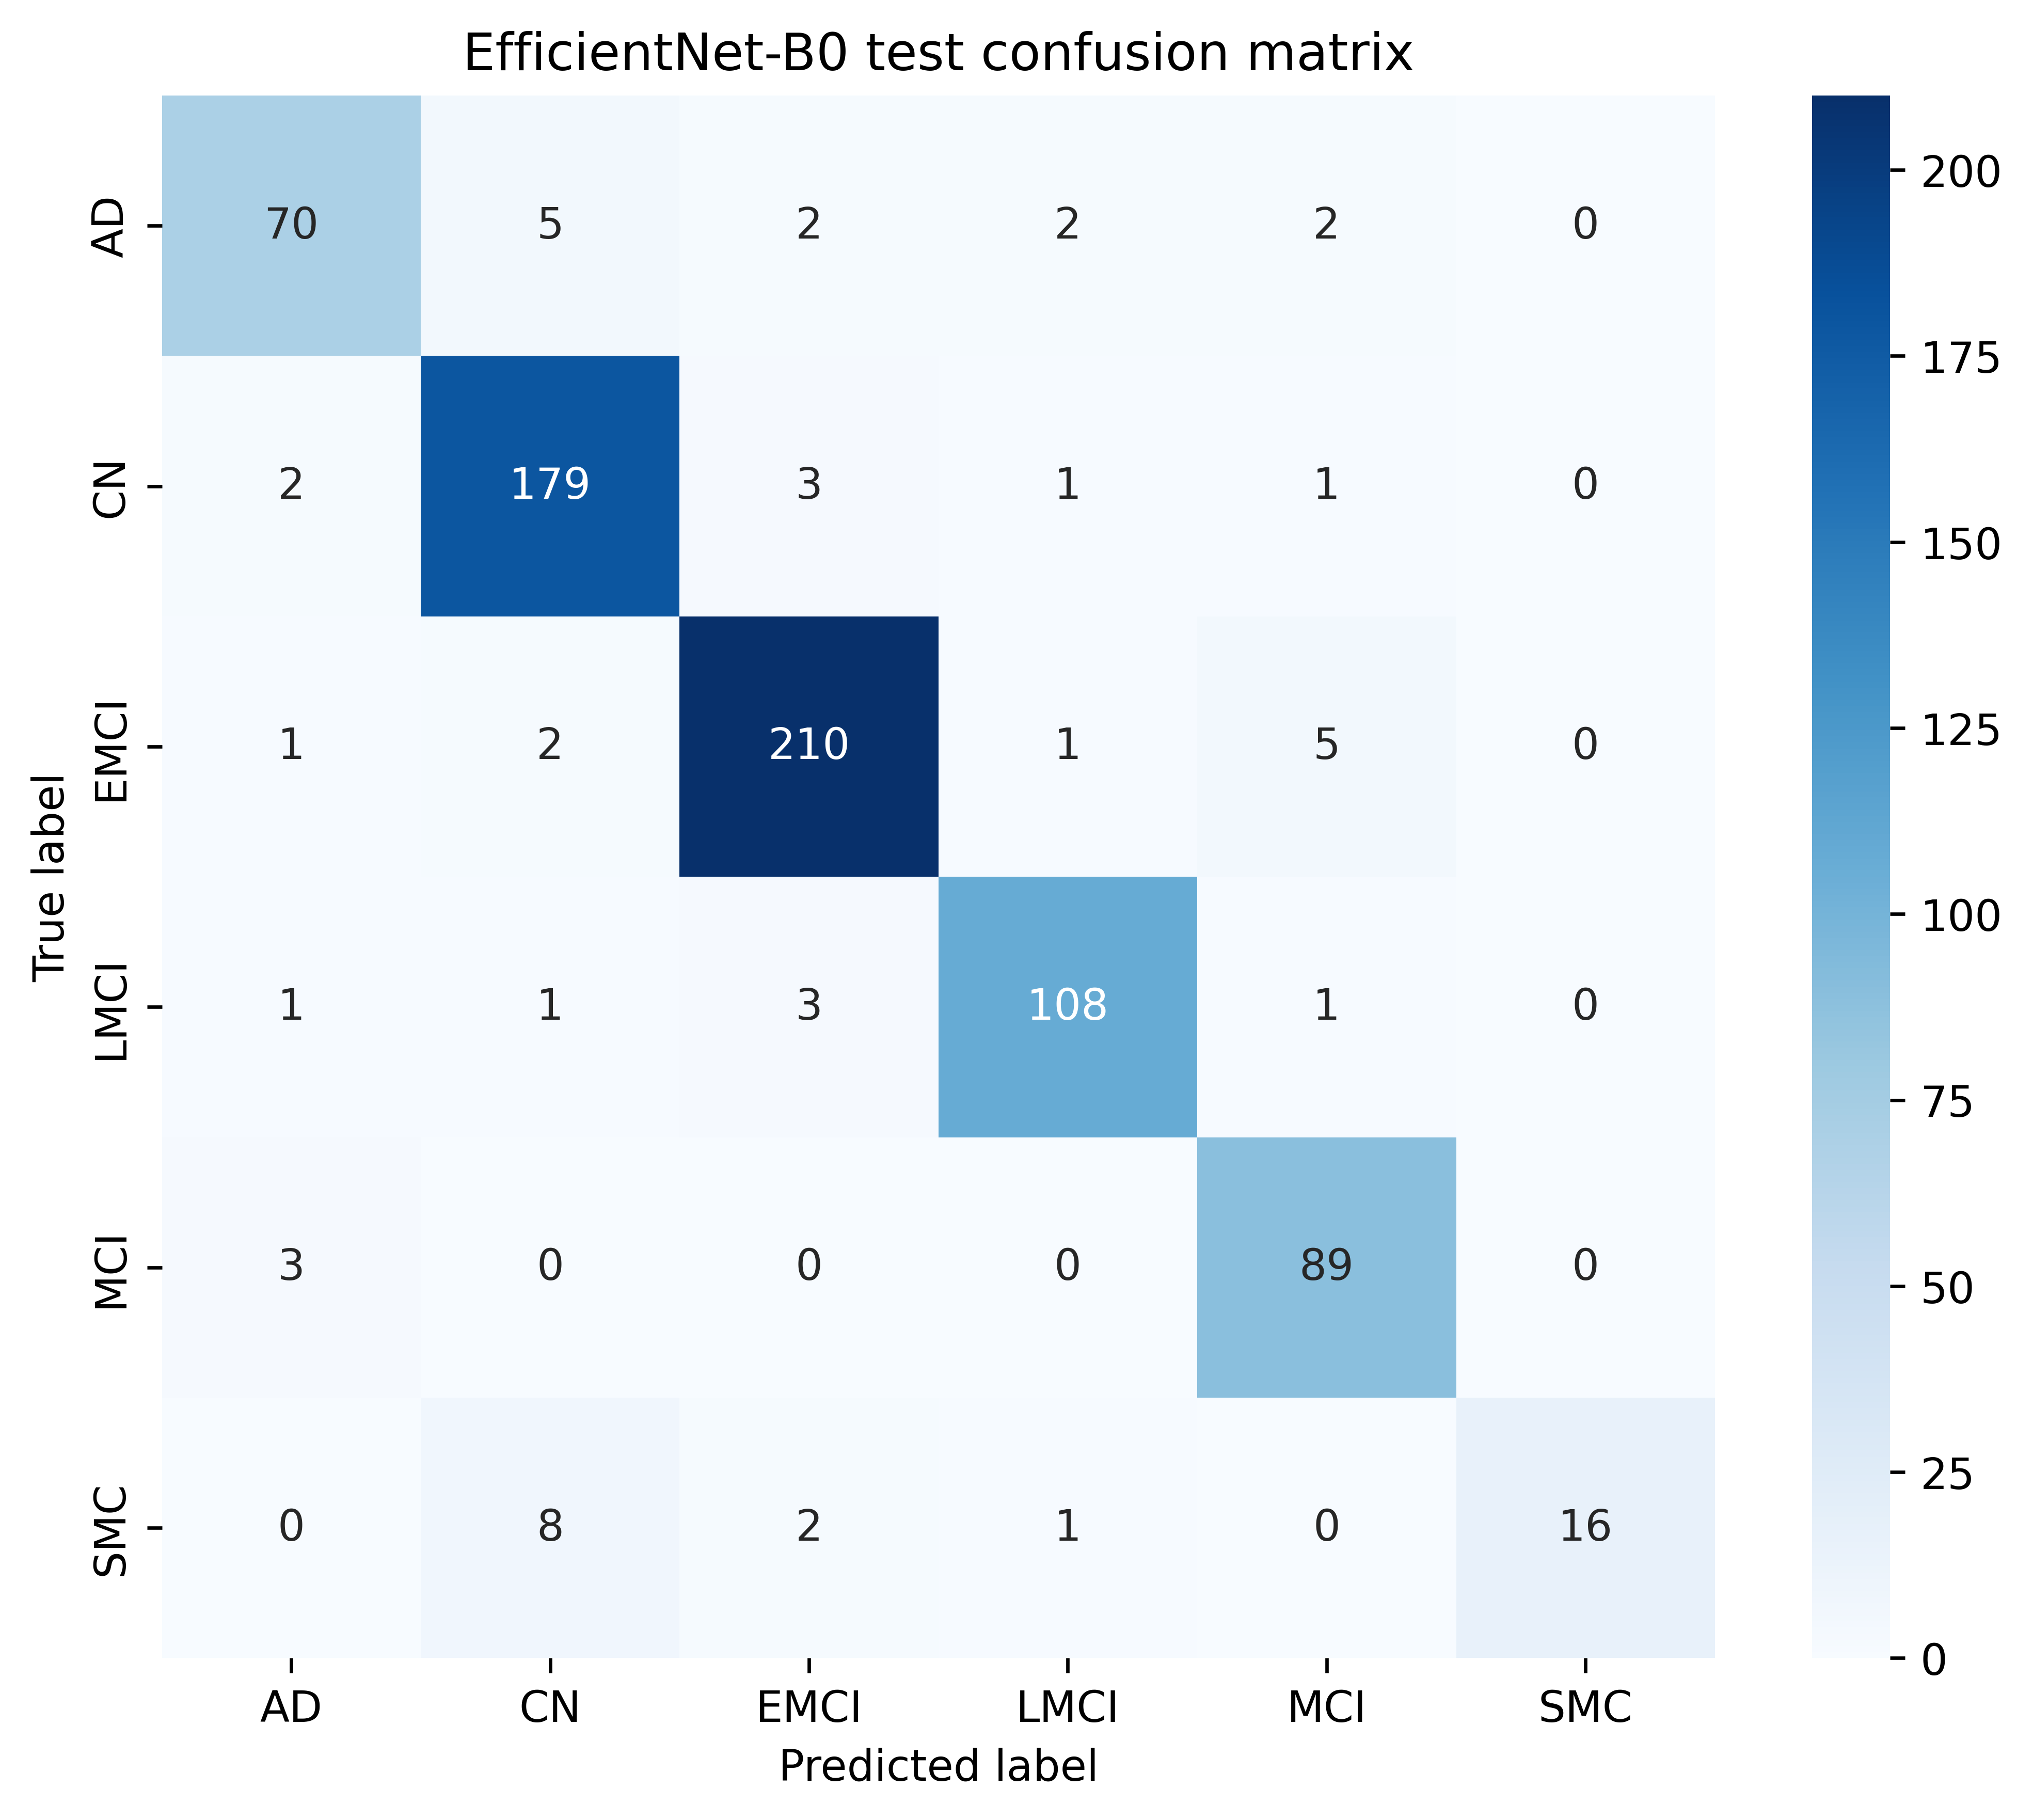

The data file committed next to this chart (first rows):
, AD, CN, EMCI, LMCI, MCI, SMC
AD, 70, 5, 2, 2, 2, 0
CN, 2, 179, 3, 1, 1, 0
EMCI, 1, 2, 210, 1, 5, 0
LMCI, 1, 1, 3, 108, 1, 0
MCI, 3, 0, 0, 0, 89, 0
SMC, 0, 8, 2, 1, 0, 16
